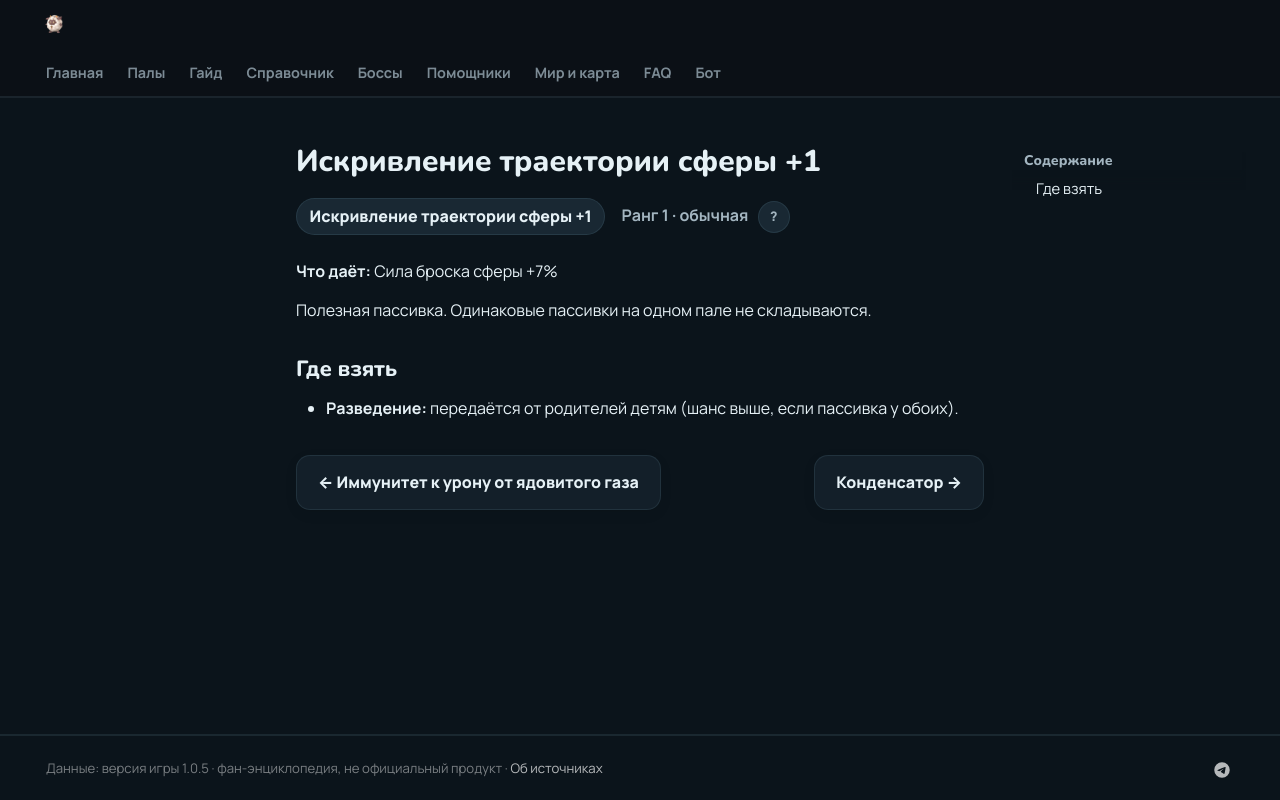

repository: 39den/palwiki · page: passivki/sphere_curve_1/index.html · generator: mkdocs

# Искривление траектории сферы +1

<div class="psv-hero" markdown="0"><span class="psv r-1 big">Искривление траектории сферы +1</span> <span class="rk">Ранг 1 · обычная <button class="hlp" data-tip="Ранг — насколько сильна пассивка: от −3 (вредная) до 4 (легендарная). Чем выше, тем реже встречается.">?</button></span></div>

**Что даёт:** Сила броска сферы +7%

Полезная пассивка. Одинаковые пассивки на одном пале не складываются.

## Где взять

- 🧬 **Разведение:** передаётся от родителей детям (шанс выше, если пассивка у обоих).


<div class="pn" markdown="0"><a class="card-link" href="../../passivki/toxic_gas_immunity/">← Иммунитет к урону от ядовитого газа</a><a class="card-link" href="../../passivki/capacitor/">Конденсатор →</a></div>
